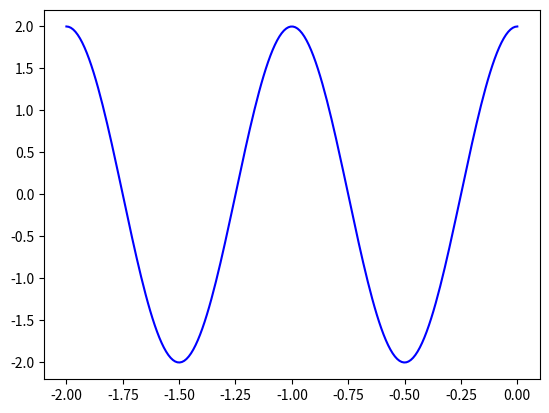

The matplotlib source for this figure:
import numpy as np
import matplotlib.pyplot as plt
from matplotlib import animation

#環境設定
c = 3e8     #光速 m/s
f = 3e8     #周波数 Hz
T = 1 / f   #周期 s
ramda = c / f   #波長 m
beta = 2 * np.pi / ramda    #位相定数
omega = 2 * np.pi / T       #角周波数

x_range = np.linspace(-4*np.pi/beta, 0.0, 200)
t_range = np.linspace(0.0, 2*np.pi/omega, 100)

#x, y 座標上で時間tを変化させる
fig = plt.figure()
artists = []
artists2 = []

for t in t_range:
    v = 2*np.cos(beta*x_range)*np.cos(omega*t)

    
    im = plt.plot(x_range,v, color = "blue")

    
    artists.append(im)

    
ani = animation.ArtistAnimation(fig, artists,50)

ani.save('animation_test.gif')
